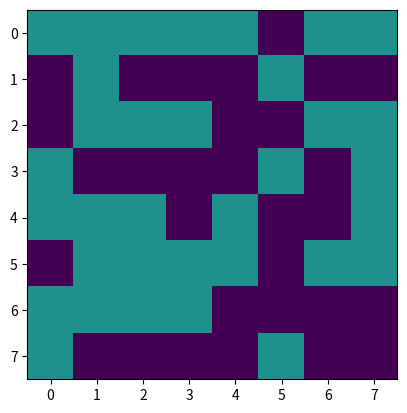

Reproduce this figure in Python.
"""
=================
An animated image
=================

This example demonstrates how to animate an image.
"""


import numpy as np
import matplotlib.pyplot as plt
import matplotlib.animation as a

# Create the figure
fig = plt.figure('Asteroidz')

# Initialize the image
im = plt.imshow(np.random.randint(3, size=(8, 8)), animated=True)

# i = 1
def update(*args):
    '''Returns an update of the diaplayed image'''
    # global i
    # i *= 2
    arr = np.random.randint(2, size=(8, 8))
    im.set_array(arr)
    return im,


ani = a.FuncAnimation(fig, update, interval=100, blit=True)
plt.show()

# """
# =================
# An animated image
# =================

# This example demonstrates how to animate an image.
# """
# import numpy as np
# import matplotlib.pyplot as plt
# import matplotlib.animation as animation

# fig = plt.figure()


# def f(x, y):
#     return np.sin(x) + np.cos(y)

# x = np.linspace(0, 2 * np.pi, 120)
# y = np.linspace(0, 2 * np.pi, 100).reshape(-1, 1)

# im = plt.imshow(f(x, y), animated=True)


# def updatefig(*args):
#     global x, y
#     x += np.pi / 15.
#     y += np.pi / 20.
#     im.set_array(f(x, y))
#     return im,

# ani = animation.FuncAnimation(fig, updatefig, interval=50, blit=True)
# plt.show()

